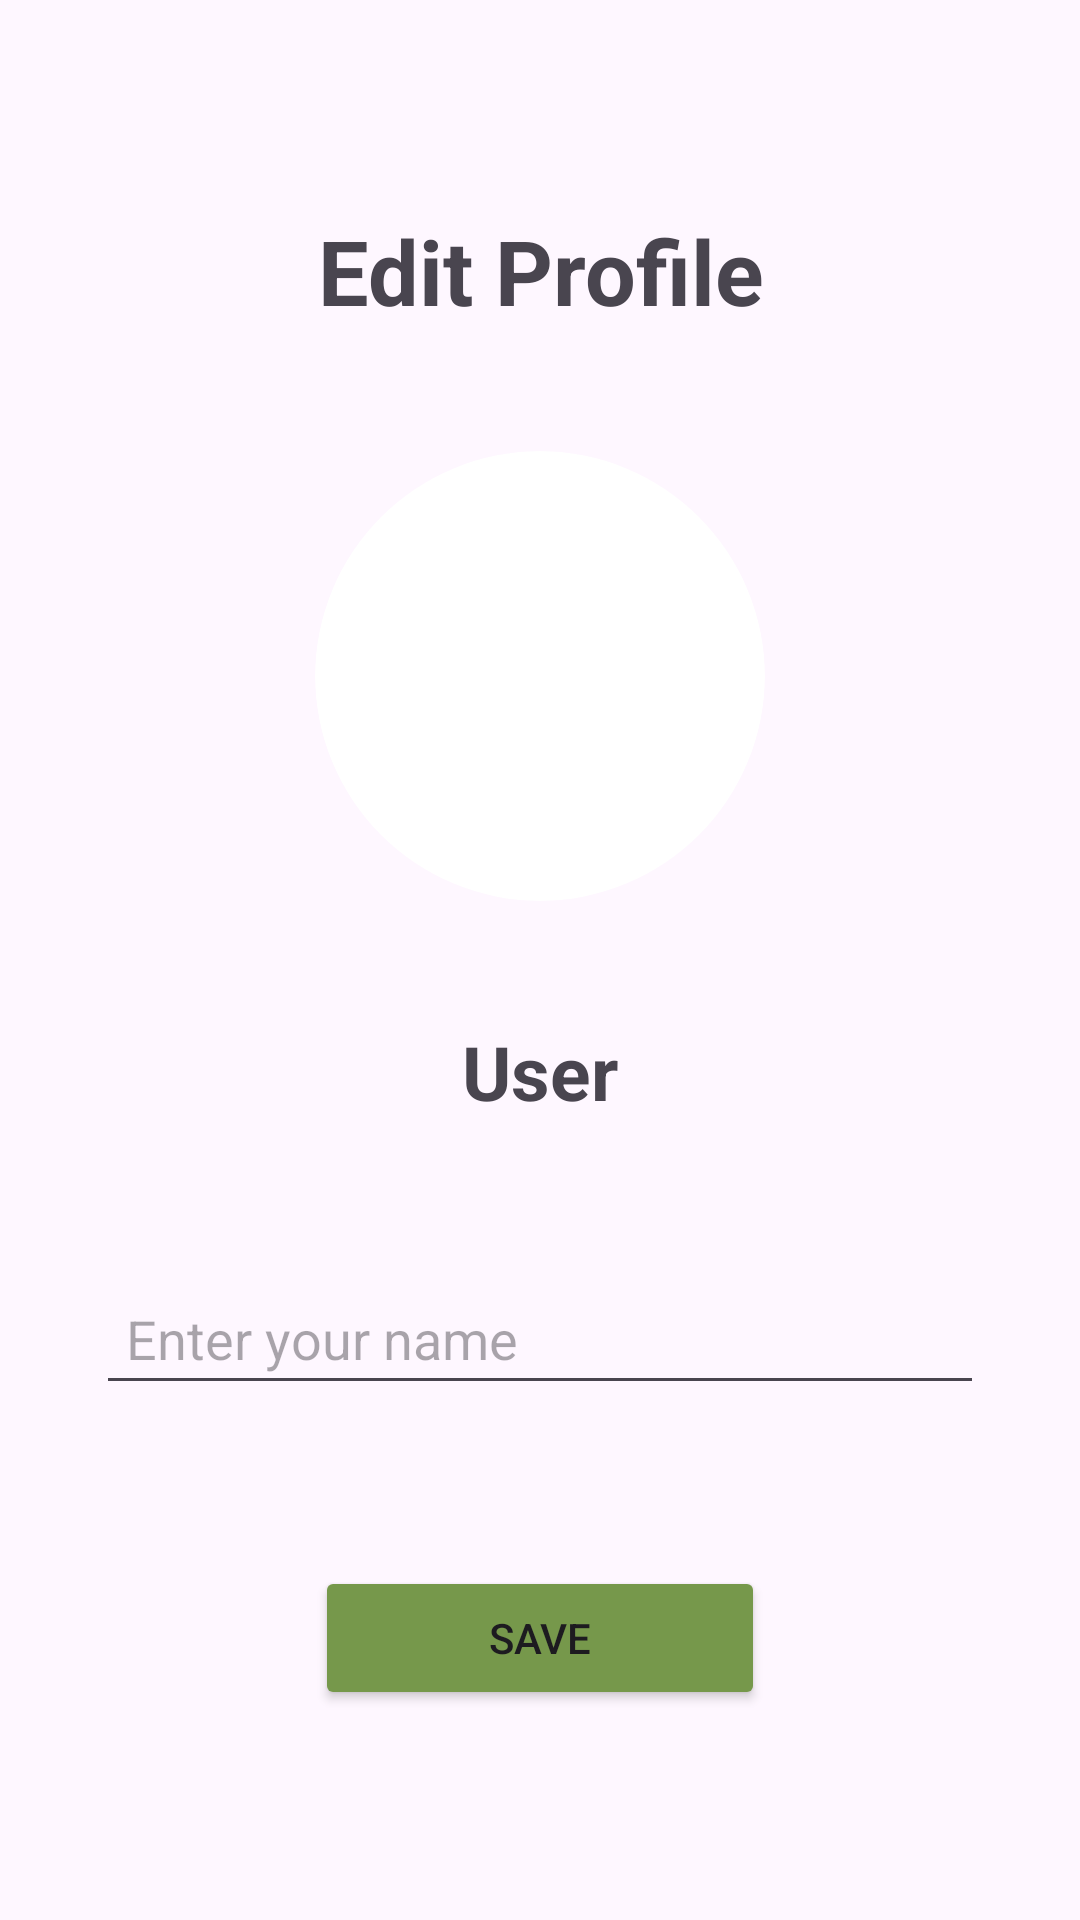

Layout XML and referenced resources for this Android screen:
<!-- AndroidManifest.xml: application theme Base.Theme.Tanaman -->
<!-- res/layout/fragment_edit_profile.xml -->
<?xml version="1.0" encoding="utf-8"?>
<FrameLayout xmlns:android="http://schemas.android.com/apk/res/android"
    xmlns:tools="http://schemas.android.com/tools"
    android:layout_width="match_parent"
    android:layout_height="match_parent"
    tools:context=".EditProfile">

    <RelativeLayout
        android:layout_width="match_parent"
        android:layout_height="match_parent"
        android:orientation="vertical">

        
        <TextView
            android:id="@+id/edit_profile"
            android:layout_width="wrap_content"
            android:layout_height="wrap_content"
            android:layout_centerHorizontal="true"
            android:text="@string/edit_profile"
            android:textAlignment="center"
            android:textSize="30sp"
            android:layout_alignParentTop="true"
            android:layout_marginTop="70dp"
            android:layout_marginBottom="20dp"
            android:textStyle="bold" />

        
        <ImageView
            android:id="@+id/profile_image"
            android:layout_width="150dp"
            android:layout_height="150dp"
            android:layout_centerHorizontal="true"
            android:layout_below="@+id/edit_profile"
            android:src="@drawable/baseline_account_circle_24"
            android:contentDescription="@string/profile_image"
            android:layout_marginTop="20dp"
            android:layout_marginBottom="20dp"
            android:clickable="true"
            android:focusable="true"
            android:scaleType="centerCrop"
            android:clipToOutline="true"
            android:background="@drawable/circular_background" />  


        
        <TextView
            android:id="@+id/user_details"
            android:layout_width="wrap_content"
            android:layout_height="wrap_content"
            android:layout_below="@+id/profile_image"
            android:layout_centerHorizontal="true"
            android:text="@string/user"
            android:textAlignment="center"
            android:textSize="25sp"
            android:textStyle="bold"
            android:layout_marginTop="20dp" />

        
        <EditText
            android:id="@+id/name_field"
            android:layout_width="match_parent"
            android:layout_height="wrap_content"
            android:layout_below="@id/user_details"
            android:layout_marginTop="50dp"
            android:layout_marginHorizontal="32dp"
            android:hint="Enter your name"
            android:textSize="18sp"
            android:padding="10dp"
            android:layout_marginBottom="20dp" />

        
        <Button
            android:id="@+id/save"
            android:layout_width="150dp"
            android:layout_height="wrap_content"
            android:layout_alignParentBottom="true"
            android:layout_centerHorizontal="true"
            android:layout_marginBottom="70dp"
            android:backgroundTint="@color/primary"
            android:text="@string/save" />

    </RelativeLayout>

</FrameLayout>
<!-- resources referenced by this layout -->
<resources>
  <color name="primary">#76984B</color>
  <!-- drawable circular_background (drawable) -->
  <shape xmlns:android="http://schemas.android.com/apk/res/android">
      <solid android:color="@android:color/white" /> 
      <corners android:radius="75dp" /> 
  </shape>
  <string name="edit_profile">Edit Profile</string>
  <string name="profile_image">Profile Image</string>
  <string name="save">Save</string>
  <string name="user">User</string>
  <style name="Base.Theme.Tanaman" parent="Theme.Material3.DayNight.NoActionBar">
          
          
          <item name="android:statusBarColor">@color/dark_primary</item>
          <item name="android:navigationBarColor">@color/dark_primary</item>
      </style>
  <color name="dark_primary">#67864A</color>
</resources>
